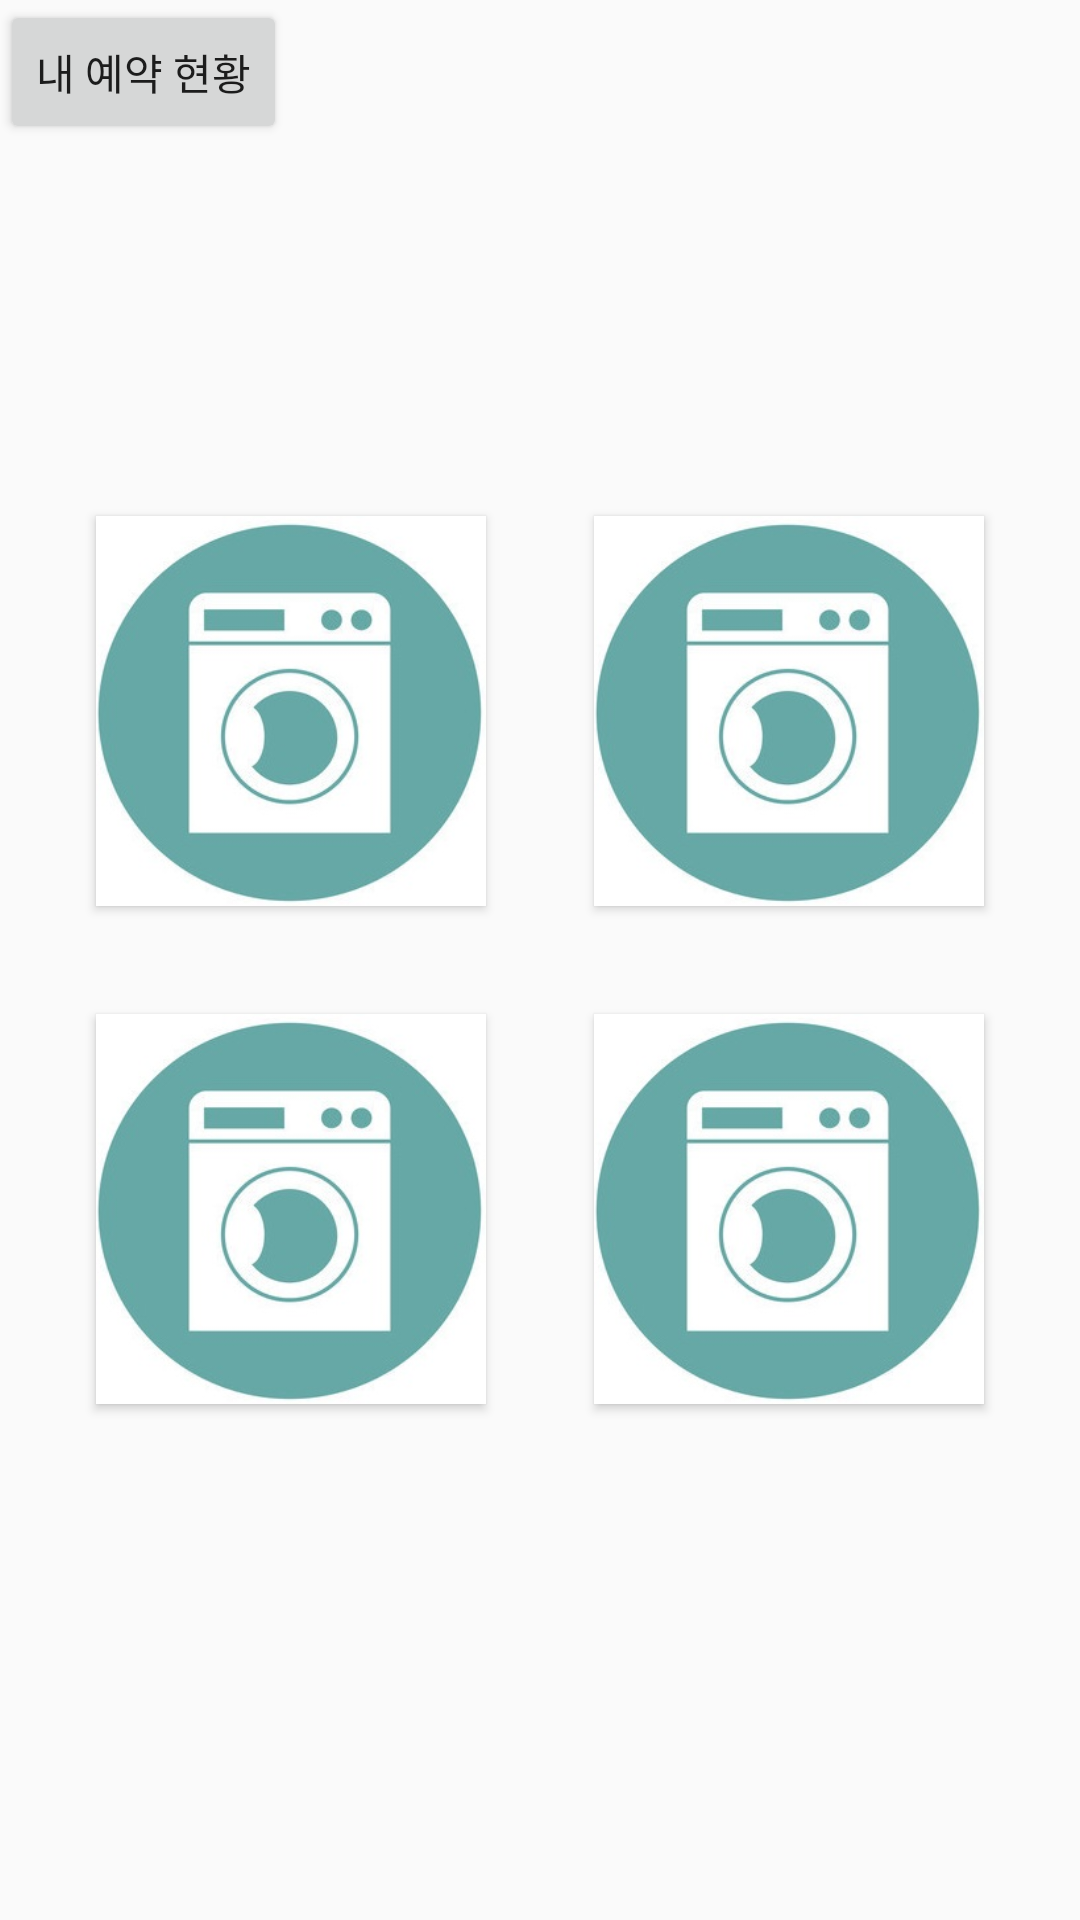

Write the Android layout XML for this screen, with the resource values it uses.
<!-- AndroidManifest.xml: application theme AppTheme -->
<!-- res/layout/fragment_tab_fragment_laundry.xml -->
<RelativeLayout xmlns:android="http://schemas.android.com/apk/res/android"
    xmlns:tools="http://schemas.android.com/tools"
    android:layout_width="match_parent"
    android:layout_height="match_parent"
    tools:context="com.ds.owl.dsdormitory.TabFragmentLaundry">

    <Button
        android:id="@+id/get_reserve"
        android:layout_width="wrap_content"
        android:layout_height="wrap_content"
        android:text="내 예약 현황"/>
    <TableLayout
        android:layout_width="wrap_content"
        android:layout_height="wrap_content"
        android:layout_centerHorizontal="true"
        android:layout_centerVertical="true">
        <TableRow>
            <Button
                android:id="@+id/laundry1"
                android:layout_width="130dp"
                android:layout_height="130dp"
                android:layout_margin="18dp"
                android:background="@drawable/blue"/>
            <Button
                android:id="@+id/laundry2"
                android:layout_width="130dp"
                android:layout_height="130dp"
                android:layout_margin="18dp"
                android:background="@drawable/blue"/>
        </TableRow>
        <TableRow>
            <Button
                android:id="@+id/laundry3"
                android:layout_width="130dp"
                android:layout_height="130dp"
                android:layout_margin="18dp"
                android:background="@drawable/blue"/>
            <Button
                android:id="@+id/laundry4"
                android:layout_width="130dp"
                android:layout_height="130dp"
                android:layout_margin="18dp"
                android:background="@drawable/blue"/>
        </TableRow>


    </TableLayout>

    <TextView
        android:id="@+id/date"
        android:layout_width="wrap_content"
        android:layout_height="wrap_content" />
    <TextView
        android:id="@+id/time"
        android:layout_width="wrap_content"
        android:layout_height="wrap_content" />

   
</RelativeLayout>
<!-- resources referenced by this layout -->
<resources>
  <!-- drawable blue: jpg bitmap (drawable, 60133 bytes) -->
  <style name="AppTheme" parent="Theme.AppCompat.Light.DarkActionBar">
          
          <item name="colorPrimary">#84213f</item>
          <item name="colorPrimaryDark">#000000</item>
          <item name="colorAccent">#e26271</item>
      </style>
</resources>
